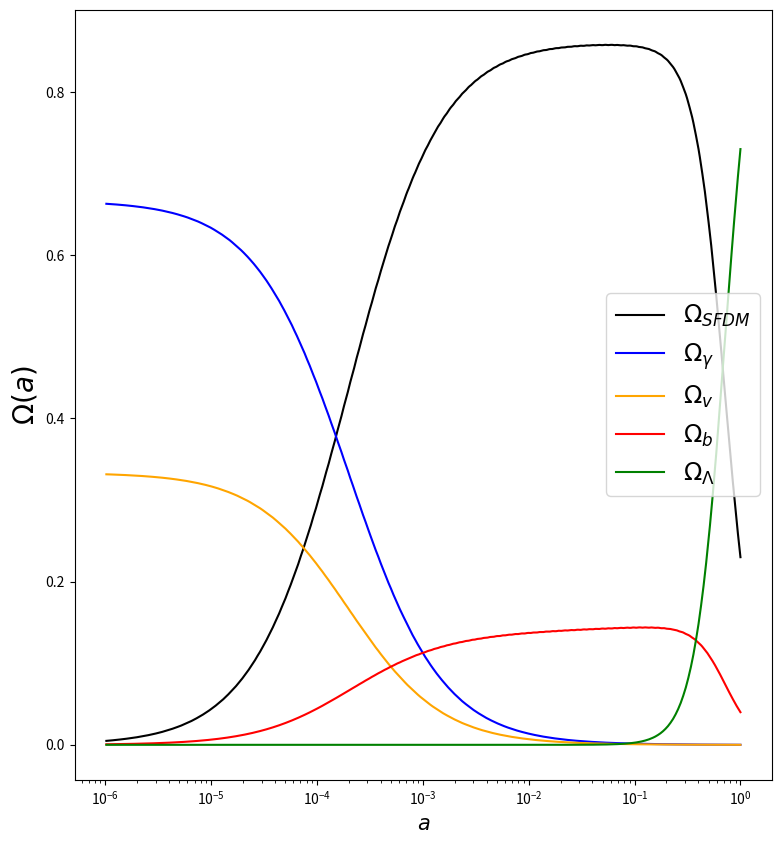
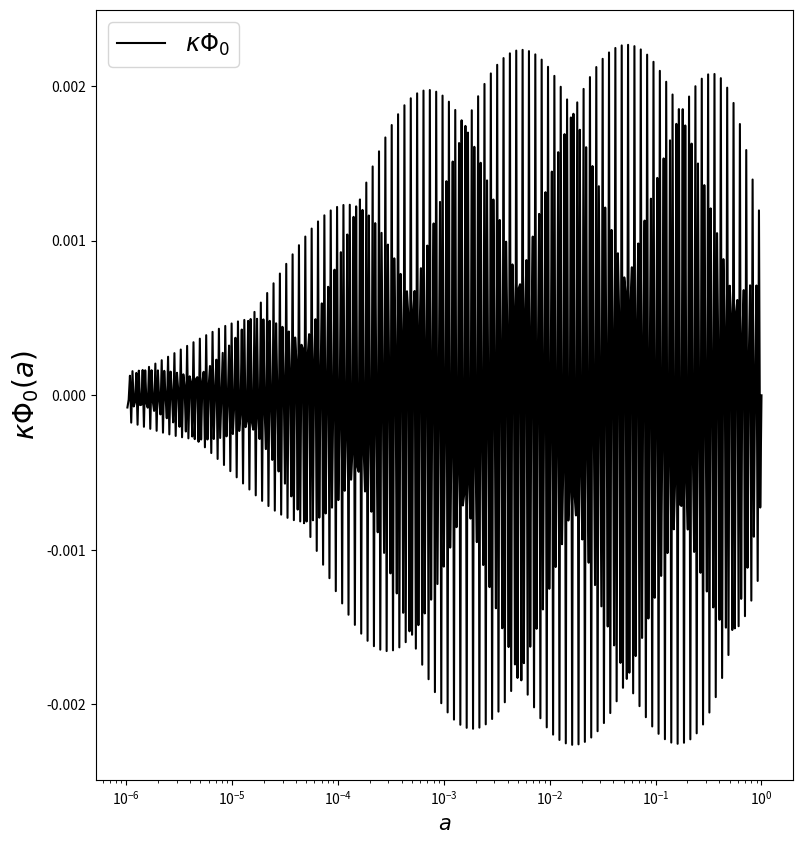
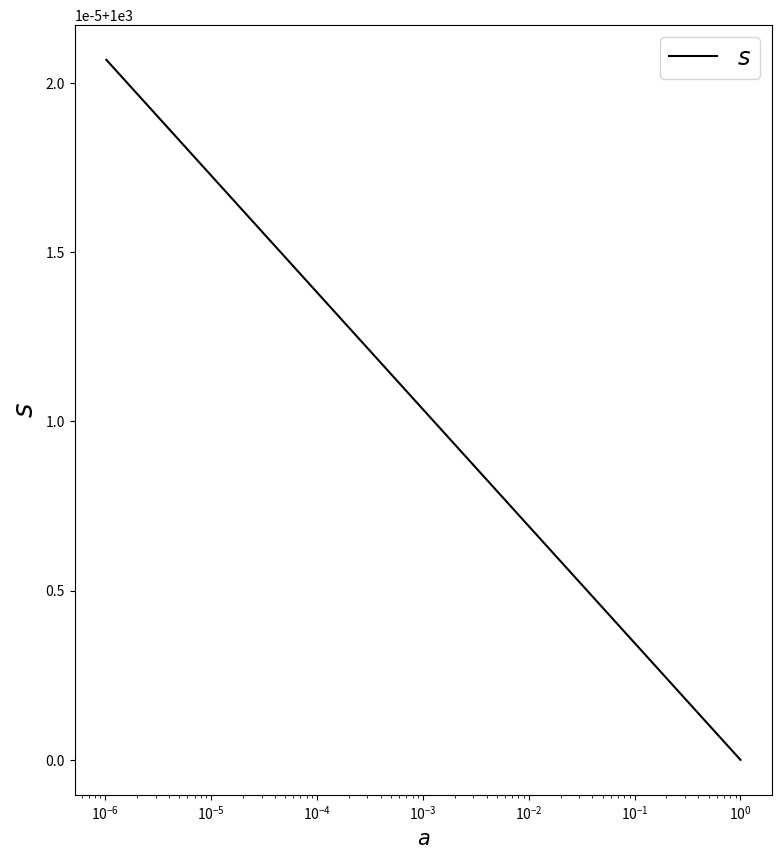
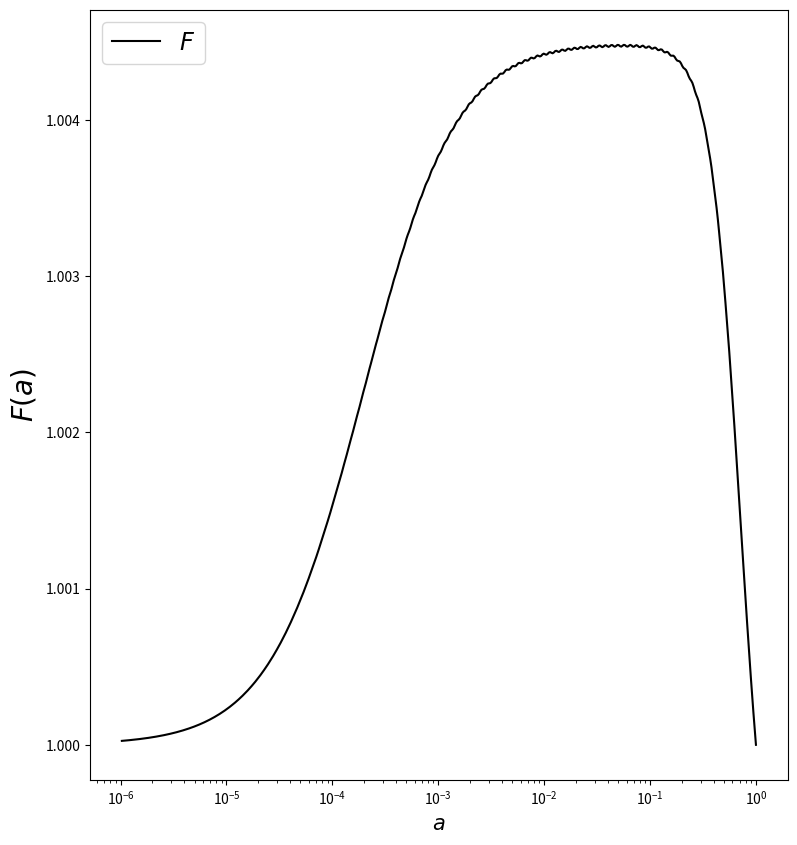

Python code for these plots, in order:
'''

Compton Mass Dark Energy & Scalar Field Dark Matter.

Combination of the SFDM and CMaDE model equations. 
Here, the density parameters of the components of the universe are calculated solving the dynamical equations using the ABMM4 method.

Modified from the original code by Luis Osvaldo Tellez Tovar for the paper "The quantum character of the Scalar Field Dark Matter" by Tonatiuh Matos

'''

import numpy as np
from scipy.integrate import odeint
from scipy.interpolate import interp1d
import matplotlib.pyplot as plt
import math
import time

class DarkM:
    def __init__(self):

        self.mass = 1.e-22 # Scalar field mass in eV
        self.H0   = 1.49e-33 # Hubble parameter in eV
        self.s    = self.mass/self.H0

        # Scale factor range
        self.NP = 100000
        self.Ni = np.log(1.e-0)
        self.Nf = np.log(1.e-6)
        self.d  = (self.Nf - self.Ni)/ self.NP
        self.t  = [self.Ni + self.d* i for i in np.arange(self.NP)]

    # Runge-Kutta 4 initialices the method ABM4
    def rk4(self, func, y_0, t):
        y = np.zeros([4, len(y_0)])
        y[0] = y_0

        for i, t_i in enumerate(t[:3]):

            h = self.d 
            k_1 = func(t_i, y[i])
            k_2 = func(t_i + h/2., y[i] + h/2.* k_1)
            k_3 = func(t_i + h/2., y[i] + h/2.* k_2)
            k_4 = func(t_i + h, y[i] + h* k_3)

            y[i+1] = y[i] + h/6.* (k_1 + 2.* k_2 + 2.* k_3 + k_4) # RK4 step

        return y

    # Adams-Bashforth 4/Moulton 4 Step Predictor/Corrector
    def ABM4(self, func, y_0, t):
        y = np.zeros([len(t), len(y_0)])
        
        # First 4 steps found w/ RK4 
        y[0:4] = self.rk4(func, y_0, t)
        k_1 = func(t[2], y[2])
        k_2 = func(t[1], y[1])
        k_3 = func(t[0], y[0])

        print("{:<20}\t{:<20}\t{:<20}".format("E-FOLDING", "FRIEDMANN", "OMEGA_SFDM"))

        for i in range(3, self.NP - 1):

            # Prints N, F, and Omega SFDM
            if i % 50000 == 0:
                print("{:<10}\t{:<10}\t{:<10}".format(t[i], np.sum(np.square(np.array(y[i,:-1]))), np.sum(np.square(np.array(y[i,:2])))))

            h   = self.d
            k_4 = k_3
            k_3 = k_2
            k_2 = k_1
            k_1 = func(t[i], y[i])
            #Adams-Bashforth predictor
            y[i+1] = y[i] + h* (55.* k_1 - 59.* k_2 + 37.* k_3 - 9.* k_4)/24.
            k_0    = func(t[i+1], y[i+1])
            #Adams-Moulton corrector
            y[i+1] = y[i] + h* (9.* k_0 + 19.* k_1 - 5.* k_2 + k_3)/24.

        return y

    # Initial conditions from today comsological observations
    def solver(self):
        y0 = np.array([np.sqrt(0.22994),  # x: x0 Kinetic energy
                       np.sqrt(0.),       # u: x2 Potential energy
                       np.sqrt(0.00004),  # z: x4 Radiation
                       np.sqrt(0.00002),  # n: x5 Neutrinos
                       np.sqrt(0.04),     # b: x6 Baryons
                       np.sqrt(0.73),     # l: x7 Lambda
                       1.e3])             # s: x8 Spurious Variable

        # Solve the SoE with the ABM4 or RK4 algorithms
        y_result = self.ABM4(self.RHS, y0, self.t)
        #y_result = self.rk4(self.RHS, y0, self.t)

        return y_result

    # System of Equations
    def RHS(self, t, y):
        x0, x2, x4, x5, x6, x7, x8 = y

        CTer = 4./3.
        kc   = 1.
        Q    = 1.
        Pe   = 2.* x0**2 + CTer* x4**2 + CTer* x5**2 + x6**2# + (kc - 1.)* (Q/np.pi)* np.sqrt(2/3.)* x7**3* np.exp(-t)

        return np.array([-3.* x0 - x8* x2 + 1.5* x0* Pe,# - (Q* kc/np.pi)* np.sqrt(3/2.)* (x7**3/x0)* np.exp(-t),
                         x0* x8 + 1.5* x2* Pe,
                         1.5* x4* (Pe - CTer),
                         1.5* x5* (Pe - CTer),
                         1.5* x6* (Pe - 1.),
                         1.5* x7* Pe,# + (Q/np.pi)* np.sqrt(3/2.)* x7**2* np.exp(-t),
                         -1.5* x8**(-2)])
                         #1.5* Pe* x8])

    # Plotting Function
    def plot(self):
        #En este arreglo se guardan los resultados de la funcion solver. Las variables se acomodan como en la funcion RHS.
        z0, z2, z4, z5, z6, z7, z8 = self.solver().T
        #x, u, z, nu, l, s, b = self.solver().T

        fig3 = plt.figure(figsize=(9,10))
        ax3  = fig3.add_subplot(111)

        fig2 = plt.figure(figsize=(9,10)) #Define una nueva ventana.
        ax2  = fig2.add_subplot(111)       #La grafica correspondiente a la nueva ventana.

        fig8 = plt.figure(figsize=(9,10)) #Define una nueva ventana.
        ax8  = fig8.add_subplot(111)       #La grafica correspondiente a la nueva ventana.

        fig9 = plt.figure(figsize=(9,10)) #Define una nueva ventana.
        ax9  = fig9.add_subplot(111)       #La grafica correspondiente a la nueva ventana.

        i = 0
        tiempo = w0 = w2 = w4 = w5 = w6 = w7 = w8 = np.array([])

        for t, aux0, aux2, aux4, aux5, aux6, aux7, aux8  in zip(self.t, z0, z2, z4, z5, z6, z7, z8):
            #Resolucion de las graficas
            if i % 200 == 0:
               tiempo = np.append(tiempo, np.exp(t))  # Scale factor from e-folding N
               w0 = np.append(w0, aux0)
               w2 = np.append(w2, aux2)
               w4 = np.append(w4, aux4)
               w5 = np.append(w5, aux5)
               w6 = np.append(w6, aux6)
               w7 = np.append(w7, aux7)
               w8 = np.append(w8, aux8)
            i += 1

        # Background Scalar Field
        ax2.semilogx(tiempo, np.sqrt(6.)* w2/w8, 'black', label=r"$\kappa\Phi_0$")
        ax2.set_ylabel(r'$\kappa\Phi_0(a)$', fontsize=20)
        ax2.set_xlabel(r'$a$', fontsize=15)
        ax2.legend(loc = 'best', fontsize = 'xx-large')
        fig2.savefig('Phi0.pdf')
        #plt.show()

        #Dark Matter
        ax3.semilogx(tiempo, w0**2 + w2**2, 'black', label=r"$\Omega_{SFDM}$")
        ax3.semilogx(tiempo, w4**2, 'blue', label=r"$\Omega_{\gamma}$") #radiacion
        ax3.semilogx(tiempo, w5**2, 'orange', label=r"$\Omega_{v}$") #neutrinos
        ax3.semilogx(tiempo, w6**2, 'red', label=r"$\Omega_b$")  #bariones
        ax3.semilogx(tiempo, w7**2, 'green', label=r"$\Omega_{\Lambda}$")  #constante cosmologica
        ax3.set_ylabel(r'$\Omega(a)$', fontsize=20) #original
        ax3.set_xlabel(r'$a$', fontsize=15)
        ax3.legend(loc = 'best', fontsize = 'xx-large')
        fig3.savefig('Omegas.pdf')
        #plt.show()        

        # Friedmann Restriction
        ax9.semilogx(tiempo, w0**2 + w2**2 + w4**2 + w5**2 + w6**2 + w7**2, 'black', label=r"$F$")
        ax9.set_ylabel(r'$F(a)$', fontsize=20)
        ax9.set_xlabel(r'$a$', fontsize=15)
        ax9.legend(loc = 'best', fontsize = 'xx-large')
        fig9.savefig('F.pdf')
        #plt.show()

        # Spurious Variable
        ax8.semilogx(tiempo, w8, 'black', label=r"$s$")
        ax8.set_ylabel(r'$s$', fontsize=20)
        ax8.set_xlabel(r'$a$', fontsize=15)
        ax8.legend(loc = 'best', fontsize = 'xx-large')
        fig8.savefig('s.pdf')
        #plt.show()

# Runs only if the script is self contained
if __name__ == '__main__':
    start_time = time.time()

    DM = DarkM()
    DM.plot()

    # Prints total evaluation time with 3 decimals
    print("\nEvaluation time = ", "{:.3f}".format(time.time() - start_time)," seconds")
